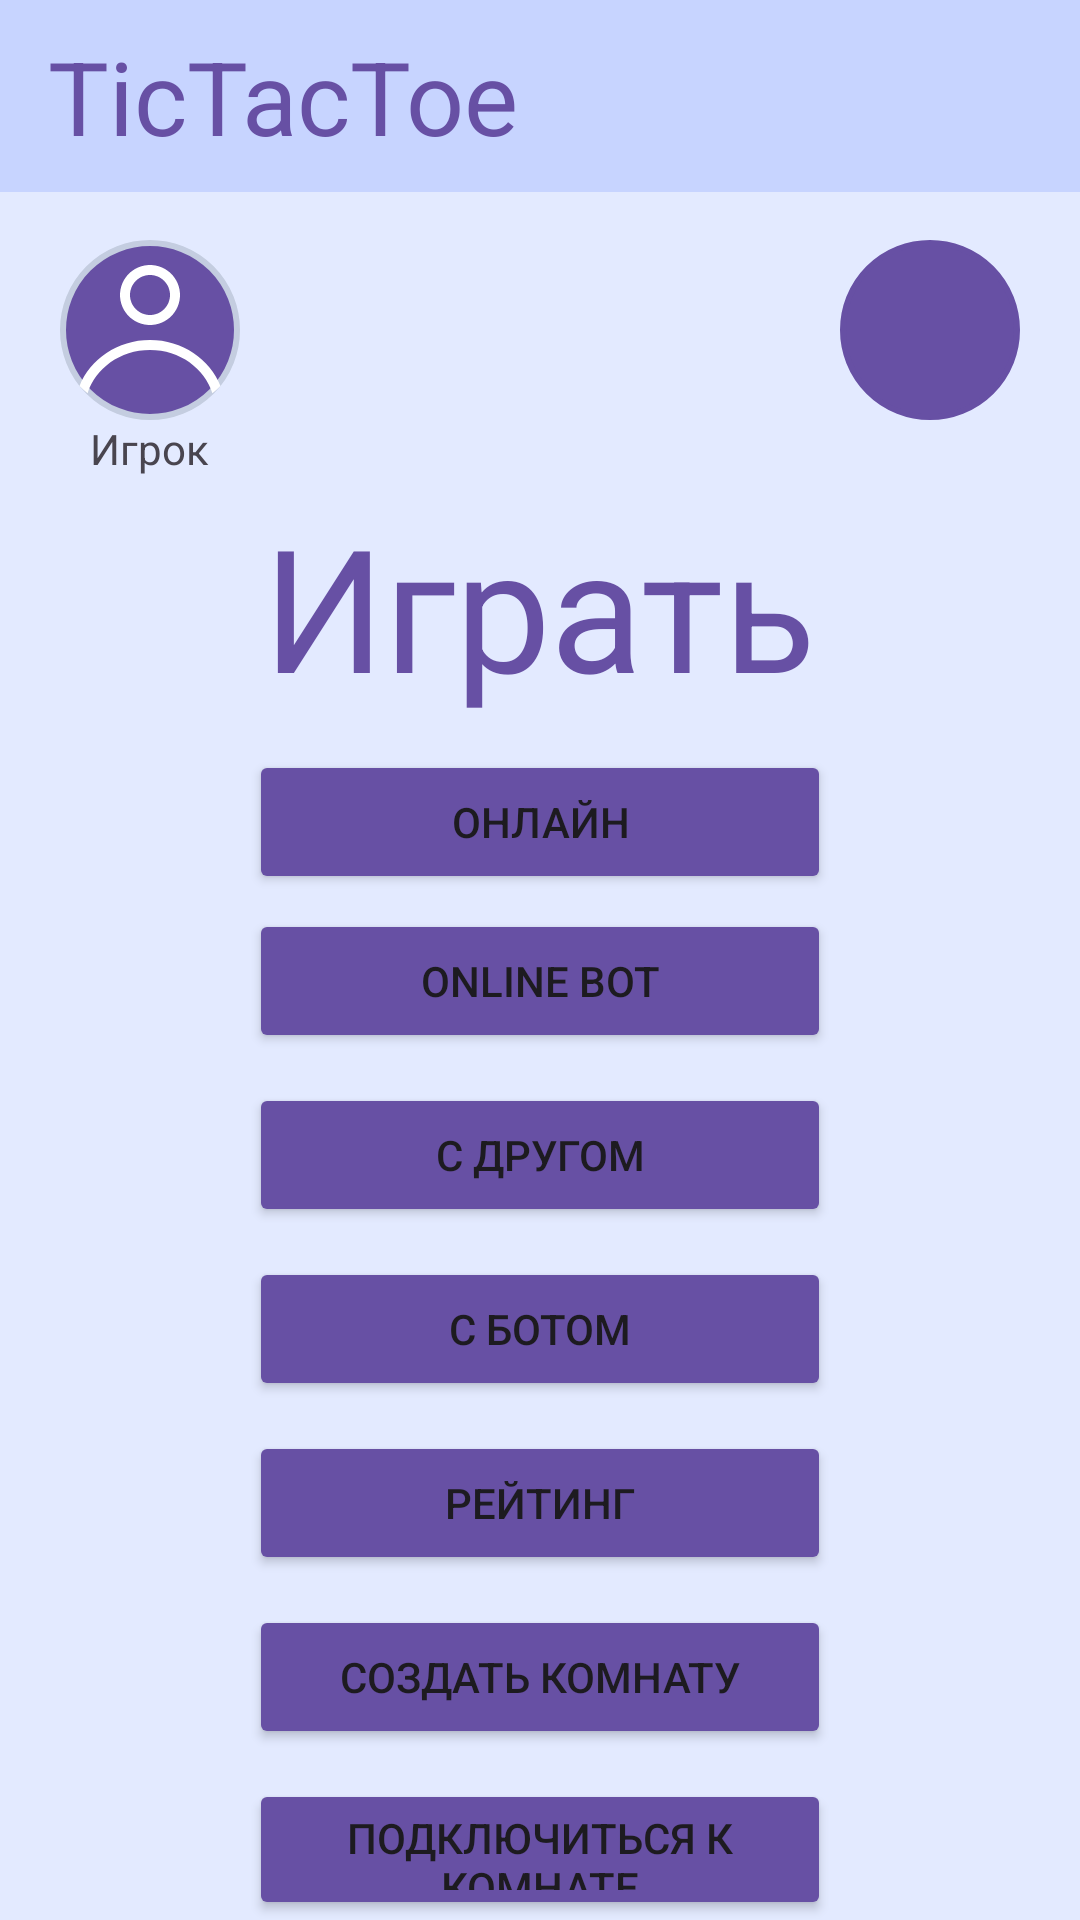

Here is an Android app screen rendered from its layout file. Give the layout XML and the strings, colors and styles it references.
<!-- AndroidManifest.xml: application theme Theme.TicTacToe -->
<!-- res/layout/fragment_menu.xml -->
<?xml version="1.0" encoding="utf-8"?>
<LinearLayout xmlns:android="http://schemas.android.com/apk/res/android"
    xmlns:tools="http://schemas.android.com/tools"
    android:layout_width="match_parent"
    android:layout_height="match_parent"
    xmlns:app="http://schemas.android.com/apk/res-auto"
    android:orientation="vertical"
    android:background="@color/game_background_color">

    <LinearLayout
        android:layout_width="match_parent"
        android:layout_height="wrap_content"
        android:orientation="vertical">
        <androidx.appcompat.widget.Toolbar
            android:layout_width="match_parent"
            android:layout_height="?attr/actionBarSize"
            android:background="@color/game_navigation_bar_color"
            app:title="@string/app_name"
            app:titleTextAppearance="@style/TextAppearance.AppCompat.Display1"
            app:titleTextColor="@color/button_color" />
    </LinearLayout>

    <LinearLayout
        android:layout_width="match_parent"
        android:layout_height="wrap_content"
        android:orientation="horizontal">

        <LinearLayout
            android:layout_width="wrap_content"
            android:layout_height="wrap_content"
            android:orientation="vertical"
            android:layout_marginTop="16dp"
            android:layout_marginStart="20dp">

            <ImageView
                android:id="@+id/ivAvatar"
                android:layout_gravity="center"
                android:layout_width="60dp"
                android:layout_height="60dp"
                android:background="@drawable/shape"
                android:src="@drawable/ic_avatar_placeholder" />
            <TextView
                android:layout_gravity="center"
                android:id="@+id/userName"
                android:layout_width="wrap_content"
                android:layout_height="wrap_content"
                android:text="@string/user_name" />
        </LinearLayout>

        <LinearLayout
            android:layout_width="wrap_content"
            android:layout_height="wrap_content"
            android:layout_marginTop="16dp"
            android:orientation="vertical"
            android:layout_marginEnd="20dp"
            android:layout_weight="0.5">

            <Button
                android:layout_gravity="end"
                style="@style/Widget.Material3.Button.TonalButton.Icon"
                android:layout_width="60dp"
                android:layout_height="60dp"
                android:background="@drawable/shape"
                android:contentDescription="@string/settings"
                app:backgroundTint="@color/button_color"
                app:icon="@drawable/ic_settings"
                app:iconSize="30dp"
                app:iconTint="@color/white"
                android:scaleType="fitXY"/>
        </LinearLayout>
    </LinearLayout>

    <TextView
        android:layout_width="wrap_content"
        android:layout_height="wrap_content"
        android:layout_gravity="center"
        android:layout_marginTop="5dp"
        android:text="@string/game"
        android:textAppearance="@style/TextAppearance.Material3.DisplayLarge"
        android:textColor="@color/button_color"/>


    <Button
        android:id="@+id/btnOnline"
        android:layout_width="match_parent"
        android:layout_height="wrap_content"
        android:layout_marginHorizontal="83dp"
        android:layout_marginTop="10dp"
        android:text="@string/game_online"
        android:backgroundTint="@color/button_color"/>

    <Button
        android:id="@+id/btnOnlineBot"
        android:layout_width="match_parent"
        android:layout_height="wrap_content"
        android:layout_marginHorizontal="83dp"
        android:layout_marginTop="5dp"
        android:text="Online bot"
        android:backgroundTint="@color/button_color"/>

    <Button
        android:id="@+id/btnWithFriend"
        android:layout_width="match_parent"
        android:layout_height="wrap_content"
        android:layout_marginHorizontal="83dp"
        android:layout_marginTop="10dp"
        android:backgroundTint="@color/button_color"
        android:text="@string/game_with_friends" />

    <Button
        android:id="@+id/btnWithBot"
        android:layout_width="match_parent"
        android:layout_height="wrap_content"
        android:layout_marginHorizontal="83dp"
        android:layout_marginTop="10dp"
        android:text="@string/game_with_bot"
        android:backgroundTint="@color/button_color"/>

    <Button
        android:id="@+id/btnRating"
        android:layout_width="match_parent"
        android:layout_height="wrap_content"
        android:layout_marginHorizontal="83dp"
        android:layout_marginTop="10dp"
        android:text="@string/rating"
        android:backgroundTint="@color/button_color"/>
    <Button
        android:id="@+id/btnCreateLocalServerGame"
        android:layout_width="match_parent"
        android:layout_height="wrap_content"
        android:layout_marginHorizontal="83dp"
        android:layout_marginTop="10dp"
        android:text="@string/create_server"
        android:backgroundTint="@color/button_color"/>
    <Button
        android:id="@+id/btnConnectToGame"
        android:layout_width="match_parent"
        android:layout_height="wrap_content"
        android:layout_marginHorizontal="83dp"
        android:layout_marginTop="10dp"
        android:text="@string/connect"
        android:backgroundTint="@color/button_color"/>

    <Button
        android:id="@+id/btnQuitTheGame"
        android:layout_width="match_parent"
        android:layout_height="wrap_content"
        android:layout_marginHorizontal="83dp"
        android:layout_marginTop="10dp"
        android:text="@string/exit"
        style="?attr/materialButtonOutlinedStyle"/>


</LinearLayout>
<!-- resources referenced by this layout -->
<resources>
  <color name="button_color">#6750A4</color>
  <color name="game_background_color">#E3EAFF</color>
  <color name="game_navigation_bar_color">#C7D4FF</color>
  <color name="white">#FFFFFFFF</color>
  <!-- drawable ic_avatar_placeholder (drawable) -->
  <vector xmlns:android="http://schemas.android.com/apk/res/android"
      android:width="30dp"
      android:height="26dp"
      android:viewportWidth="30"
      android:viewportHeight="26">
    <path
        android:pathData="M21,6C21,9.314 18.314,12 15,12C11.686,12 9,9.314 9,6C9,2.686 11.686,0 15,0C18.314,0 21,2.686 21,6ZM19,6C19,8.209 17.209,10 15,10C12.791,10 11,8.209 11,6C11,3.791 12.791,2 15,2C17.209,2 19,3.791 19,6Z"
        android:fillColor="@color/white"
        android:fillType="evenOdd"/>
    <path
        android:pathData="M15,15C8.526,15 3.01,18.828 0.908,24.192C1.42,24.7 1.959,25.181 2.524,25.632C4.088,20.708 8.997,17 15,17C21.003,17 25.912,20.708 27.477,25.632C28.041,25.181 28.58,24.7 29.092,24.192C26.991,18.828 21.475,15 15,15Z"
        android:fillColor="@color/white"/>
  </vector>
  <!-- drawable shape (drawable) -->
  <?xml version="1.0" encoding="utf-8"?>
  <shape
      xmlns:android="http://schemas.android.com/apk/res/android"
      android:shape="rectangle"   >
  
      <solid
          android:color="@color/button_color" >
      </solid>
  
      <stroke
          android:width="2dp"
          android:color="#C4CDE0" >
      </stroke>
  
      <padding
          android:left="5dp"
          android:top="5dp"
          android:right="5dp"
          android:bottom="5dp"    >
      </padding>
  
      <corners
          android:radius="260dp"   >
      </corners>
  
  </shape>
  <string name="app_name">TicTacToe</string>
  <string name="connect">Подключиться к комнате</string>
  <string name="create_server">Создать комнату</string>
  <string name="exit">Выйти</string>
  <string name="game">Играть</string>
  <string name="game_online">Онлайн</string>
  <string name="game_with_bot">С ботом</string>
  <string name="game_with_friends">С другом</string>
  <string name="rating">Рейтинг</string>
  <string name="settings">Настройки</string>
  <string name="user_name">Игрок</string>
  <style name="Theme.TicTacToe" parent="Theme.Material3.DayNight.NoActionBar">
          
          <item name="colorPrimary">@color/purple_500</item>
          <item name="colorPrimaryVariant">@color/purple_700</item>
          <item name="colorOnPrimary">@color/white</item>
          
          <item name="colorSecondary">@color/teal_200</item>
          <item name="colorSecondaryVariant">@color/teal_700</item>
          <item name="colorOnSecondary">@color/black</item>
          
          <item name="android:statusBarColor">?attr/colorPrimaryVariant</item>
          
      </style>
  <color name="purple_500">#FF6200EE</color>
  <color name="purple_700">#FF3700B3</color>
  <color name="teal_200">#FF03DAC5</color>
  <color name="teal_700">#FF018786</color>
  <color name="black">#FF000000</color>
</resources>
